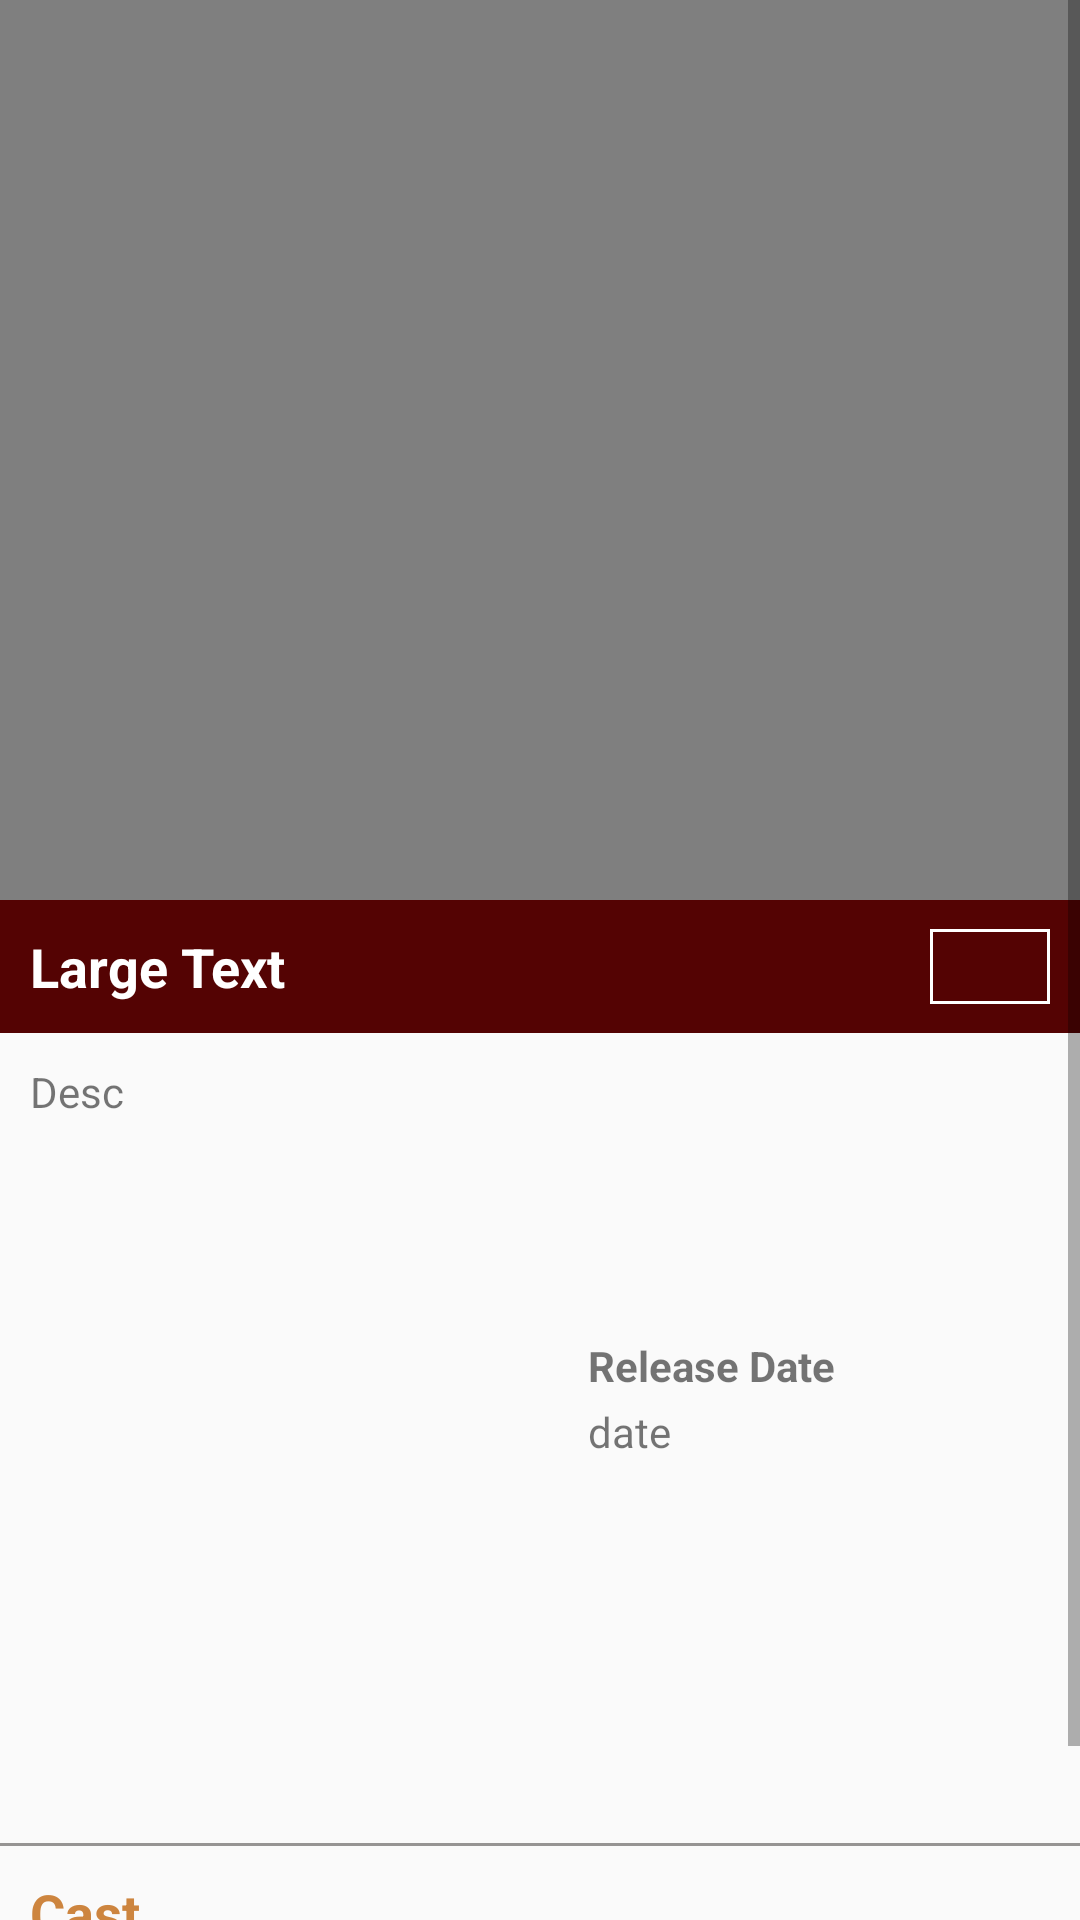

Layout XML and referenced resources for this Android screen:
<!-- AndroidManifest.xml: application theme AppTheme -->
<!-- res/layout/fragment_movie_detail.xml -->
<?xml version="1.0" encoding="utf-8"?>
<ScrollView xmlns:android="http://schemas.android.com/apk/res/android"
    android:layout_width="match_parent"
    android:layout_height="match_parent">
    <LinearLayout
        android:orientation="vertical"
        android:layout_width="match_parent"
        android:layout_height="match_parent">

        <VideoView
            android:id="@+id/myVideo"
            android:layout_width="match_parent"
            android:layout_height="300dp"/>
        <RelativeLayout
            android:layout_width="match_parent"
            android:layout_height="wrap_content"
            android:background="@color/claret">
            <TextView
                android:layout_width="300dp"
                android:layout_height="match_parent"
                style="@style/CustomStyle"
                android:text="Large Text"
                android:id="@+id/textMovieTitle"
                android:gravity="center_vertical"
                android:textColor="#FFFFFF"
                android:paddingTop="10dp"
                android:paddingLeft="10dp"
                android:paddingBottom="10dp"/>

            <ImageView
                android:id="@+id/image_add"
                android:layout_width="40dp"
                android:layout_height="25dp"
                android:src="@drawable/ic_check"
                android:background="@drawable/border"
                android:layout_centerVertical="true"
                android:layout_alignParentRight="true"
                android:layout_alignParentEnd="true"
                android:layout_marginRight="10dp"/>
        </RelativeLayout>

        <TextView
            android:layout_width="match_parent"
            android:layout_height="wrap_content"
            android:text="Desc"
            android:id="@+id/textMovieDesc"
            android:layout_gravity="center_horizontal"
            android:padding="10dp"/>
        <RelativeLayout
            android:layout_width="match_parent"
            android:layout_height="wrap_content">
                <ImageView
                    android:id="@+id/image_movie"
                    android:layout_width="150dp"
                    android:layout_height="200dp"
                    android:src="@drawable/hunger_games"
                    android:layout_margin="8dp"/>
                <RelativeLayout
                    android:layout_width="match_parent"
                    android:layout_height="match_parent"
                    android:layout_toRightOf="@id/image_movie"
                    android:layout_marginLeft="30dp"
                    android:layout_centerVertical="true">
                    <TextView
                        android:layout_width="match_parent"
                        android:layout_height="wrap_content"
                        android:id="@+id/textRealesLabel"
                        android:text="Release Date"
                        android:textStyle="bold"
                        android:paddingBottom="3dp"/>
                    <TextView
                        android:layout_width="match_parent"
                        android:layout_height="wrap_content"
                        android:text="date"
                        android:id="@+id/textDate"
                        android:layout_below="@id/textRealesLabel"
                        android:layout_marginBottom="50dp"/>
                </RelativeLayout>
        </RelativeLayout>

        <View
            android:layout_width="match_parent"
            android:layout_height="1dp"
            android:background="@color/divider"
            android:layout_marginTop="15dp"
            android:alpha="0.6"
            />

        <TextView
            android:layout_width="match_parent"
            android:layout_height="wrap_content"
            style="@style/secTitle"
            android:text="Cast"
            android:gravity="left"
            android:paddingTop="10dp"
            android:paddingLeft="10dp"/>

        <TextView
            android:layout_width="match_parent"
            android:layout_height="wrap_content"
            android:text="cast"
            android:id="@+id/textMovieCast"
            android:padding="10dp"
            android:layout_marginBottom="15dp"/>

    </LinearLayout>
</ScrollView>
<!-- resources referenced by this layout -->
<resources>
  <color name="claret">#540303</color>
  <color name="divider">#54524F</color>
  <!-- drawable border (drawable) -->
  <?xml version="1.0" encoding="UTF-8"?>
  <shape xmlns:android="http://schemas.android.com/apk/res/android">
      <solid android:color="@color/claret"
          />
      <stroke android:width="1dp" android:color="#FFFFFF" />
      <padding android:left="1dp" android:right="1dp" />
  
  </shape>
  <style name="CustomStyle">
          <item name="android:textStyle">bold</item>
          <item name="android:textAppearance">?android:attr/textAppearanceMedium</item>
      </style>
  <style name="secTitle" parent="CustomStyle">
          <item name="android:textColor">@color/secondary_text</item>
      </style>
  <style name="AppTheme" parent="Theme.AppCompat.Light.DarkActionBar">
          
      </style>
  <color name="secondary_text">#CD853F</color>
</resources>
